Dataset: good_not_good_cls_100_10shot_brightness_norm115 (GitHub, hahahj11/Battery-Pack-Dashboard). Classes: good, not good.

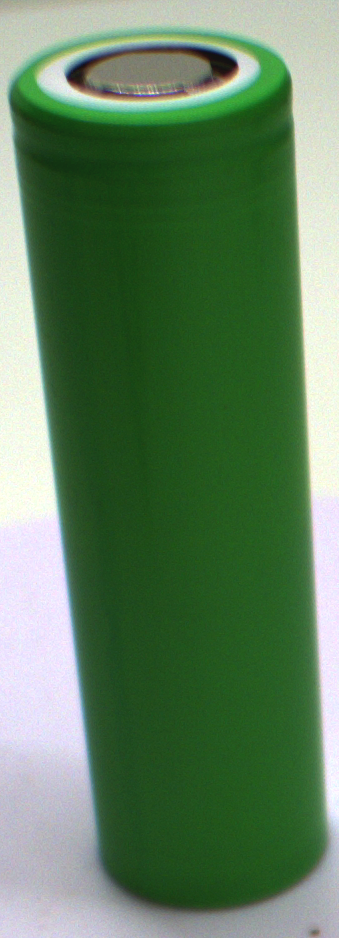
Label: good

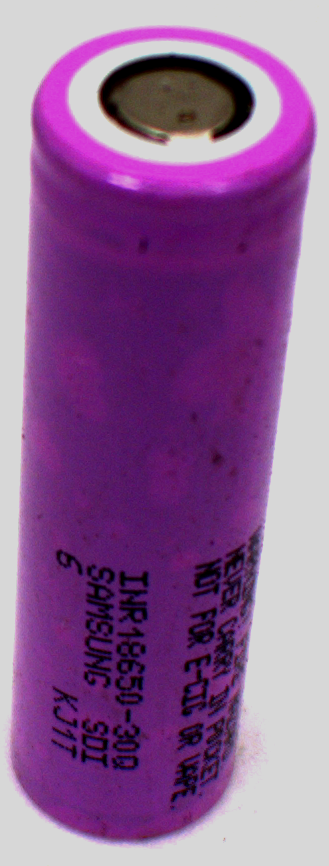
Label: not good

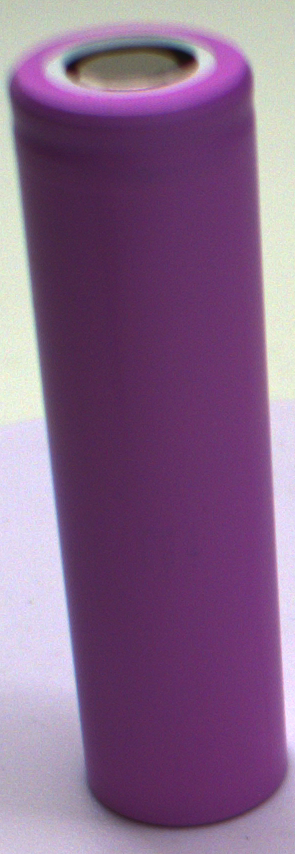
Label: good

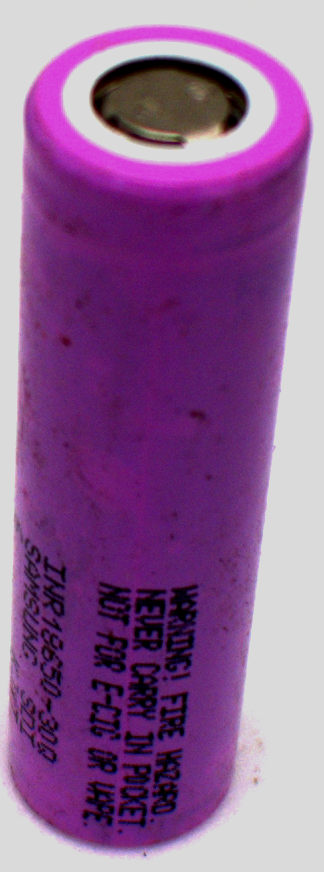
Label: not good

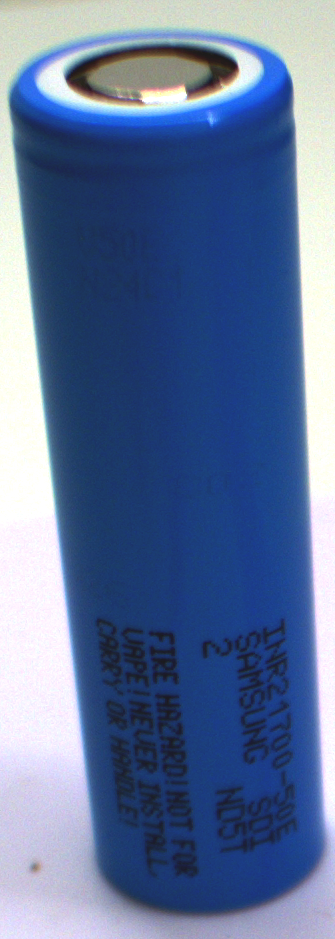
Label: good

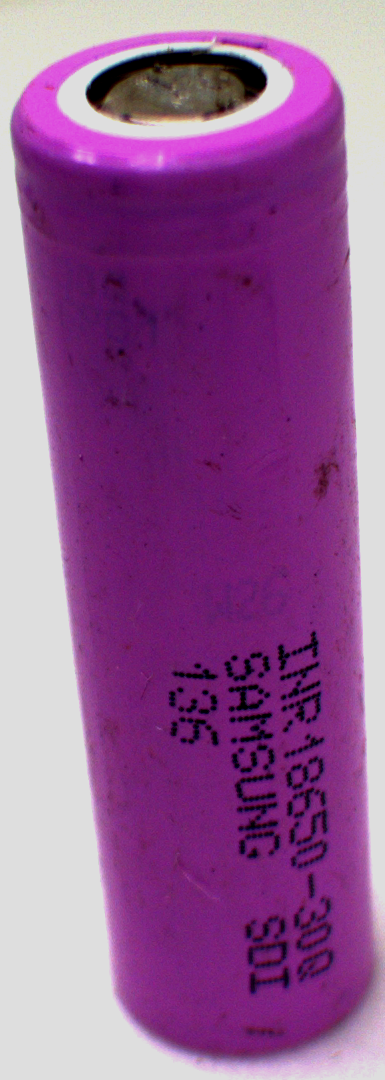
Label: not good
